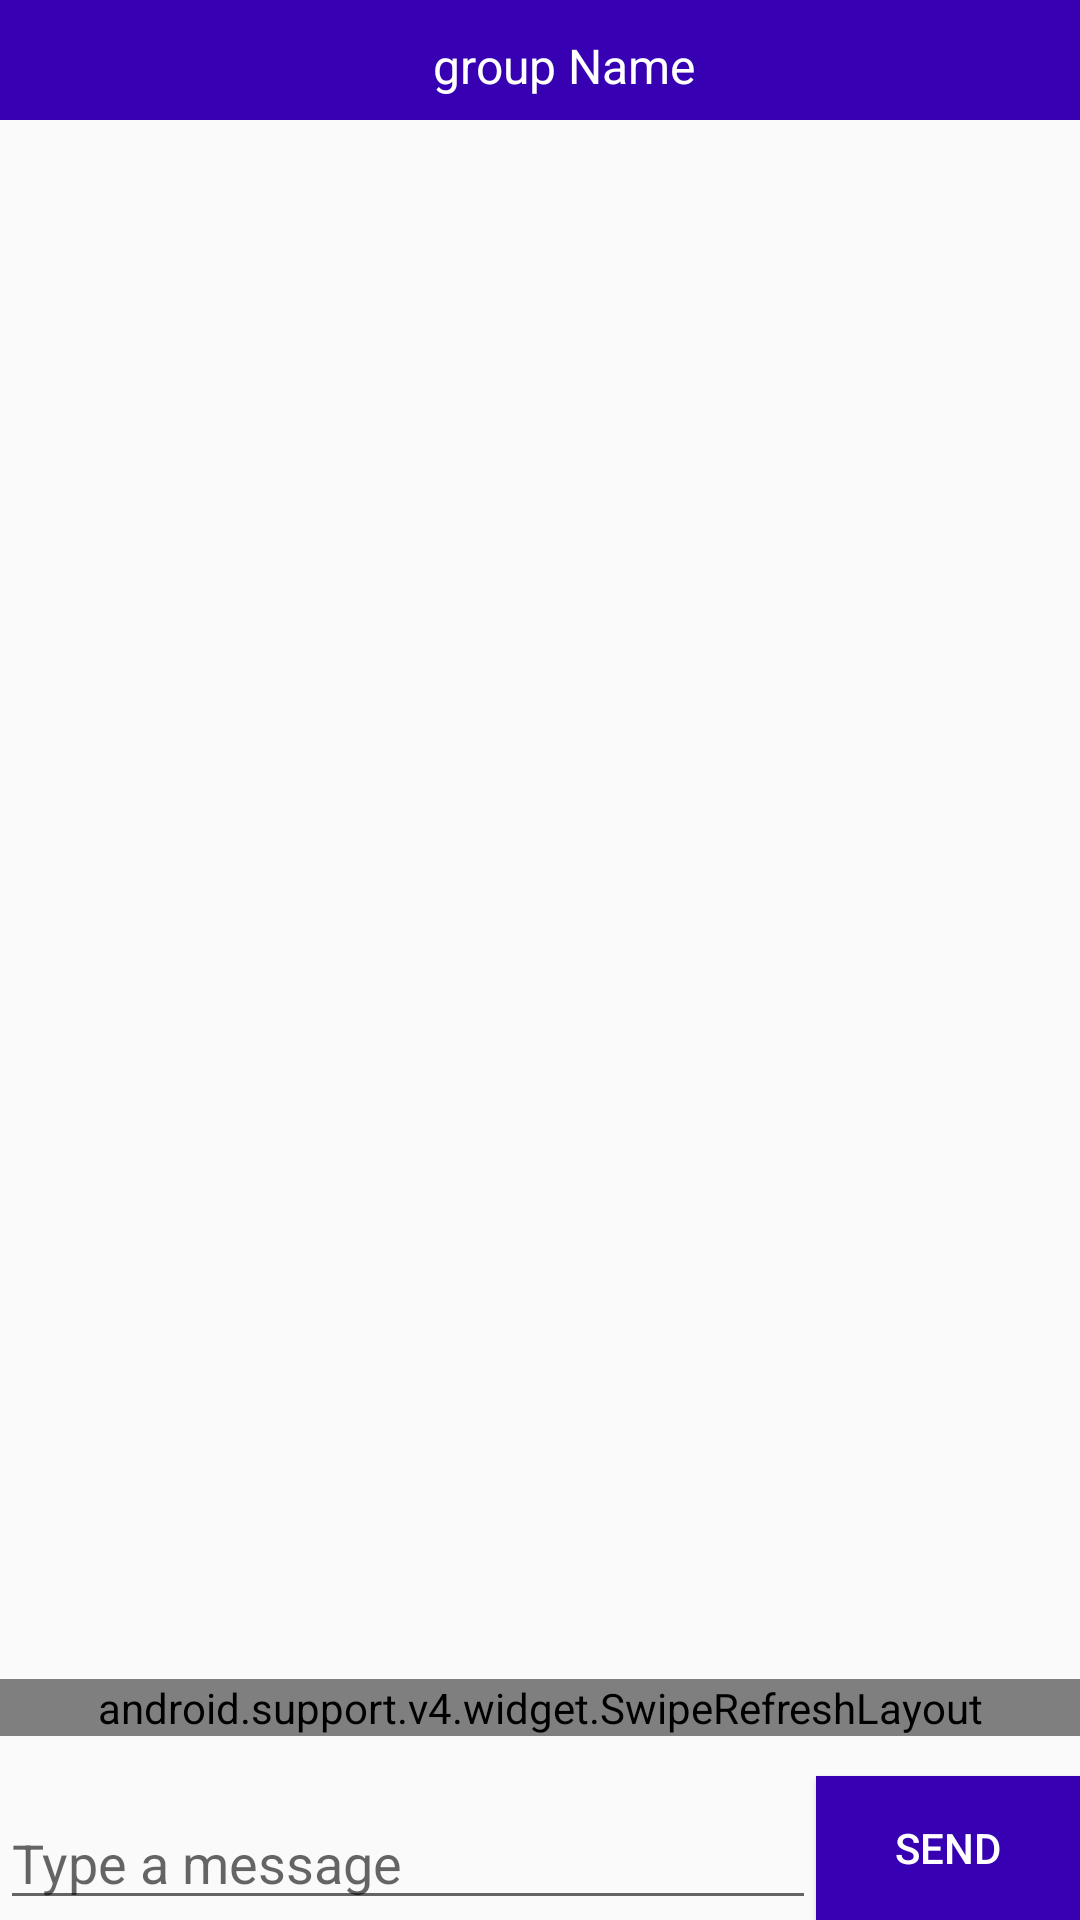

Reconstruct the res/layout file that produces this screen, plus the resources it refers to.
<!-- AndroidManifest.xml: application theme AppTheme -->
<!-- res/layout/activity_chat.xml -->
<?xml version="1.0" encoding="utf-8"?>
<LinearLayout xmlns:android="http://schemas.android.com/apk/res/android"
    android:layout_width="match_parent"
    android:layout_height="match_parent"
    android:orientation="vertical"
    android:focusableInTouchMode="true"
    android:focusable="false">

    <android.support.v7.widget.Toolbar
        android:background="@color/colorPrimaryDark"
        android:layout_width="match_parent"
        android:layout_height="40dp">

        <RelativeLayout
            android:layout_width="fill_parent"
            android:layout_height="44dp"
            android:id="@+id/toolbar_content"   >


            <TextView
                android:textSize="@dimen/text_size"
                android:layout_centerInParent="true"
                android:text="group Name"
                android:id="@+id/groupName"
                android:textColor="#ffffff"
                android:layout_width="wrap_content"
                android:layout_height="wrap_content"   />
        </RelativeLayout>

        



        

        

    </android.support.v7.widget.Toolbar>

    <RelativeLayout
        android:id="@+id/sizeNotifierLayout"
        xmlns:android="http://schemas.android.com/apk/res/android"
        android:layout_width="match_parent"
        android:layout_height="match_parent">

        <RelativeLayout
            android:id="@+id/container"
            android:layout_width="match_parent"
            android:layout_height="match_parent"
            android:orientation="vertical" >


            <EditText
                android:id="@+id/messageEdit"
                android:maxLines="4"
                android:layout_width="match_parent"
                android:layout_height="wrap_content"
                android:layout_alignParentBottom="true"
                android:layout_toLeftOf="@+id/chatSendButton"
                android:hint="Type a message"/>

            <Button
                android:background="@color/colorPrimaryDark"
                android:textColor="@color/white"
                android:id="@+id/chatSendButton"
                android:layout_width="wrap_content"
                android:layout_height="wrap_content"
                android:layout_alignParentBottom="true"
                android:layout_alignParentRight="true"
                android:text="Send"/>




            



            <android.support.v4.widget.SwipeRefreshLayout
                android:layout_above="@+id/messageEdit"
                android:id="@+id/swipe_refresh_layout"
                android:layout_width="match_parent"
                android:layout_height="wrap_content"
                android:layout_marginBottom="20dp">

                <ListView
                    android:layout_width="fill_parent"
                    android:layout_height="wrap_content"
                    android:id="@+id/messagesContainer"
                    android:divider="@null"
                    android:listSelector="@android:color/transparent">

                </ListView>

            </android.support.v4.widget.SwipeRefreshLayout>



        </RelativeLayout>

        <FrameLayout
            android:id="@+id/frame"
            android:layout_width="match_parent"
            android:layout_height="240dp"
            android:layout_alignParentBottom="true"/>
    </RelativeLayout>
</LinearLayout>
<!-- resources referenced by this layout -->
<resources>
  <dimen name="text_size">16sp</dimen>
  <style name="AppTheme" parent="Theme.AppCompat.Light.NoActionBar">
          
          <item name="colorPrimary">@color/colorPrimary</item>
          <item name="colorPrimaryDark">@color/black</item>
          <item name="colorAccent">@color/colorPrimaryDark</item>
      </style>
  <!-- not gathered from this repository: default colours our renderer supplied (Android Studio template values) -->
  <color name="black">#FF000000</color>
  <color name="white">#FFFFFFFF</color>
  <color name="colorPrimary">#FF6200EE</color>
  <color name="colorPrimaryDark">#FF3700B3</color>
</resources>
